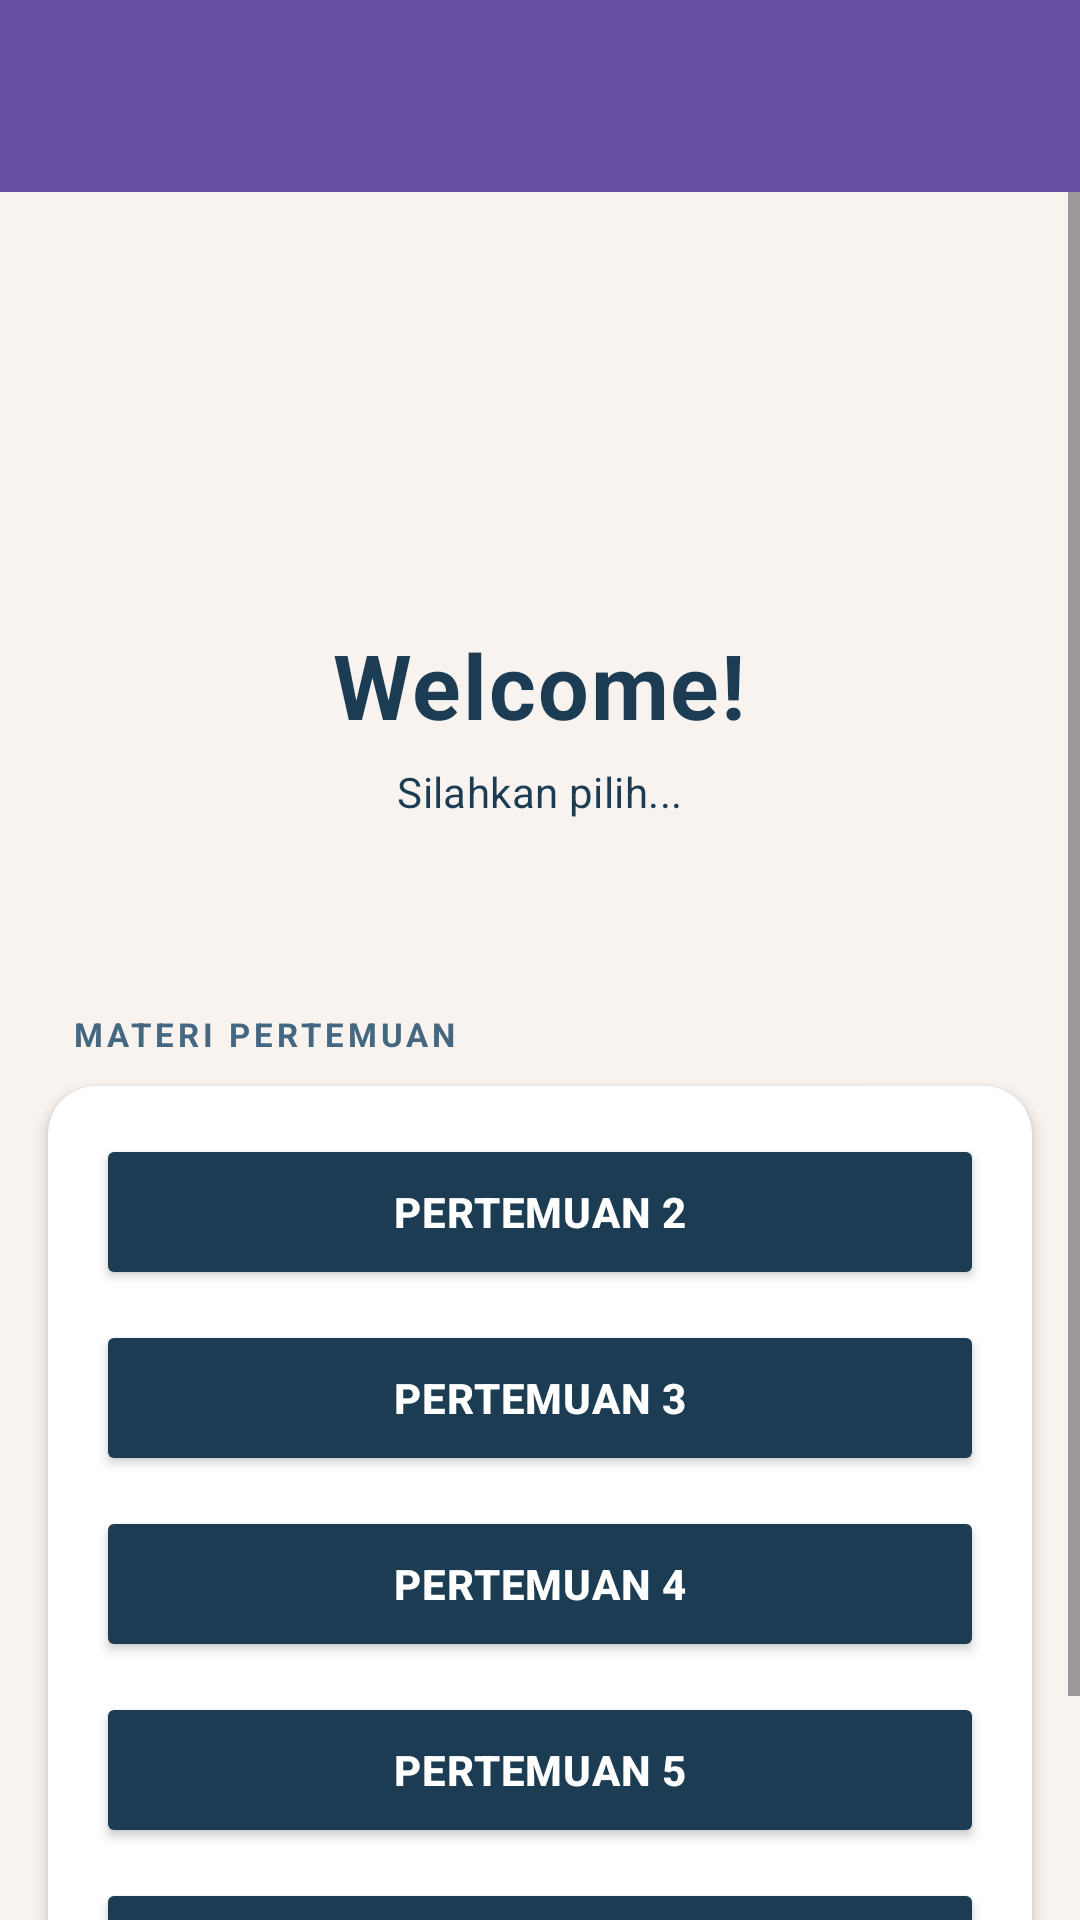

Here is an Android app screen rendered from its layout file. Give the layout XML and the strings, colors and styles it references.
<!-- AndroidManifest.xml: application theme Theme.Syabilgrape -->
<!-- res/layout/fragment_home.xml -->
<?xml version="1.0" encoding="utf-8"?>
<androidx.constraintlayout.widget.ConstraintLayout
    xmlns:android="http://schemas.android.com/apk/res/android"
    xmlns:app="http://schemas.android.com/apk/res-auto"
    xmlns:tools="http://schemas.android.com/tools"
    android:layout_width="match_parent"
    android:layout_height="match_parent"
    android:background="@color/colorBackground"
    tools:context=".Home.HomeFragment">

    <androidx.appcompat.widget.Toolbar
        android:id="@+id/toolbar"
        android:layout_width="match_parent"
        android:layout_height="?attr/actionBarSize"
        android:background="?attr/colorPrimary"
        android:elevation="4dp"
        app:layout_constraintEnd_toEndOf="parent"
        app:layout_constraintStart_toStartOf="parent"
        app:layout_constraintTop_toTopOf="parent"
        app:titleTextColor="@color/colorTextWhite" />

    <ScrollView
        android:layout_width="match_parent"
        android:layout_height="0dp"
        android:background="@color/colorBackground"
        android:overScrollMode="never"
        app:layout_constraintBottom_toBottomOf="parent"
        app:layout_constraintTop_toBottomOf="@+id/toolbar">

        <androidx.constraintlayout.widget.ConstraintLayout
            android:layout_width="match_parent"
            android:layout_height="wrap_content"
            android:paddingBottom="32dp">

            
            <LinearLayout
                android:id="@+id/layoutHero"
                android:layout_width="match_parent"
                android:layout_height="wrap_content"
                android:orientation="vertical"
                android:gravity="center"
                android:paddingTop="32dp"
                android:paddingBottom="40dp"
                android:paddingStart="24dp"
                android:paddingEnd="24dp"
                app:layout_constraintEnd_toEndOf="parent"
                app:layout_constraintStart_toStartOf="parent"
                app:layout_constraintTop_toTopOf="parent">

                <ImageView
                    android:id="@+id/imgLogo"
                    android:layout_width="96dp"
                    android:layout_height="96dp"
                    android:src="@drawable/logo_besmindo"
                    android:scaleType="centerCrop"
                    android:elevation="6dp" />

                <TextView
                    android:id="@+id/tvWelcome"
                    android:layout_width="wrap_content"
                    android:layout_height="wrap_content"
                    android:layout_marginTop="16dp"
                    android:text="Welcome!"
                    android:textSize="30sp"
                    android:textStyle="bold"
                    android:letterSpacing="0.02"
                    android:textColor="@color/colorPrimary"/>

                <TextView
                    android:id="@+id/tvSubtitle"
                    android:layout_width="wrap_content"
                    android:layout_height="wrap_content"
                    android:layout_marginTop="6dp"
                    android:text="Silahkan pilih..."
                    android:textSize="14sp"
                    android:letterSpacing="0.01"
                    android:textColor="@color/colorPrimary" />

            </LinearLayout>

            
            <View
                android:id="@+id/viewDivider"
                android:layout_width="match_parent"
                android:layout_height="16dp"
                android:background="@color/colorBackground"
                app:layout_constraintTop_toBottomOf="@+id/layoutHero"
                app:layout_constraintStart_toStartOf="parent"
                app:layout_constraintEnd_toEndOf="parent" />

            
            <TextView
                android:id="@+id/tvSectionLabel"
                android:layout_width="wrap_content"
                android:layout_height="wrap_content"
                android:layout_marginStart="24dp"
                android:layout_marginTop="8dp"
                android:text="MATERI PERTEMUAN"
                android:textSize="11sp"
                android:textStyle="bold"
                android:letterSpacing="0.12"
                android:textColor="@color/colorTextSecondary"
                app:layout_constraintStart_toStartOf="parent"
                app:layout_constraintTop_toBottomOf="@+id/viewDivider" />

            
            <androidx.cardview.widget.CardView
                android:id="@+id/cardButtons"
                android:layout_width="0dp"
                android:layout_height="wrap_content"
                android:layout_marginStart="16dp"
                android:layout_marginEnd="16dp"
                android:layout_marginTop="10dp"
                android:layout_marginBottom="8dp"
                app:cardCornerRadius="16dp"
                app:cardElevation="3dp"
                app:cardBackgroundColor="@color/colorSurface"
                app:layout_constraintEnd_toEndOf="parent"
                app:layout_constraintStart_toStartOf="parent"
                app:layout_constraintTop_toBottomOf="@+id/tvSectionLabel">

                <LinearLayout
                    android:layout_width="match_parent"
                    android:layout_height="wrap_content"
                    android:orientation="vertical"
                    android:padding="16dp">

                    <Button
                        android:id="@+id/btnPertemuan2"
                        android:layout_width="match_parent"
                        android:layout_height="52dp"
                        android:text="Pertemuan 2"
                        android:textSize="14sp"
                        android:textStyle="bold"
                        android:letterSpacing="0.02"
                        android:backgroundTint="@color/colorPrimary"
                        android:textColor="@color/colorTextWhite"
                        app:cornerRadius="10dp" />

                    <Button
                        android:id="@+id/btnPertemuan3"
                        android:layout_width="match_parent"
                        android:layout_height="52dp"
                        android:layout_marginTop="10dp"
                        android:text="Pertemuan 3"
                        android:textSize="14sp"
                        android:textStyle="bold"
                        android:letterSpacing="0.02"
                        android:backgroundTint="@color/colorPrimary"
                        android:textColor="@color/colorTextWhite"
                        app:cornerRadius="10dp" />

                    <Button
                        android:id="@+id/btnPertemuan4"
                        android:layout_width="match_parent"
                        android:layout_height="52dp"
                        android:layout_marginTop="10dp"
                        android:text="Pertemuan 4"
                        android:textSize="14sp"
                        android:textStyle="bold"
                        android:letterSpacing="0.02"
                        android:backgroundTint="@color/colorPrimary"
                        android:textColor="@color/colorTextWhite"
                        app:cornerRadius="10dp" />

                    <Button
                        android:id="@+id/btnPertemuan5"
                        android:layout_width="match_parent"
                        android:layout_height="52dp"
                        android:layout_marginTop="10dp"
                        android:text="Pertemuan 5"
                        android:textSize="14sp"
                        android:textStyle="bold"
                        android:letterSpacing="0.02"
                        android:backgroundTint="@color/colorPrimary"
                        android:textColor="@color/colorTextWhite"
                        app:cornerRadius="10dp" />

                    <Button
                        android:id="@+id/btnPertemuan6"
                        android:layout_width="match_parent"
                        android:layout_height="52dp"
                        android:layout_marginTop="10dp"
                        android:text="Pertemuan 6"
                        android:textSize="14sp"
                        android:textStyle="bold"
                        android:letterSpacing="0.02"
                        android:backgroundTint="@color/colorPrimary"
                        android:textColor="@color/colorTextWhite"
                        app:cornerRadius="10dp" />

                </LinearLayout>
            </androidx.cardview.widget.CardView>

        </androidx.constraintlayout.widget.ConstraintLayout>
    </ScrollView>

</androidx.constraintlayout.widget.ConstraintLayout>
<!-- resources referenced by this layout -->
<resources>
  <color name="colorBackground">#F9F3EF</color>
  <color name="colorPrimary">#1B3C53</color>
  <color name="colorSurface">#FFFFFF</color>
  <color name="colorTextSecondary">#456882</color>
  <color name="colorTextWhite">#FFFFFF</color>
  <style name="Theme.Syabilgrape" parent="Base.Theme.Syabilgrape" />
  <style name="Base.Theme.Syabilgrape" parent="Theme.Material3.DayNight.NoActionBar">
          
          
      </style>
</resources>
